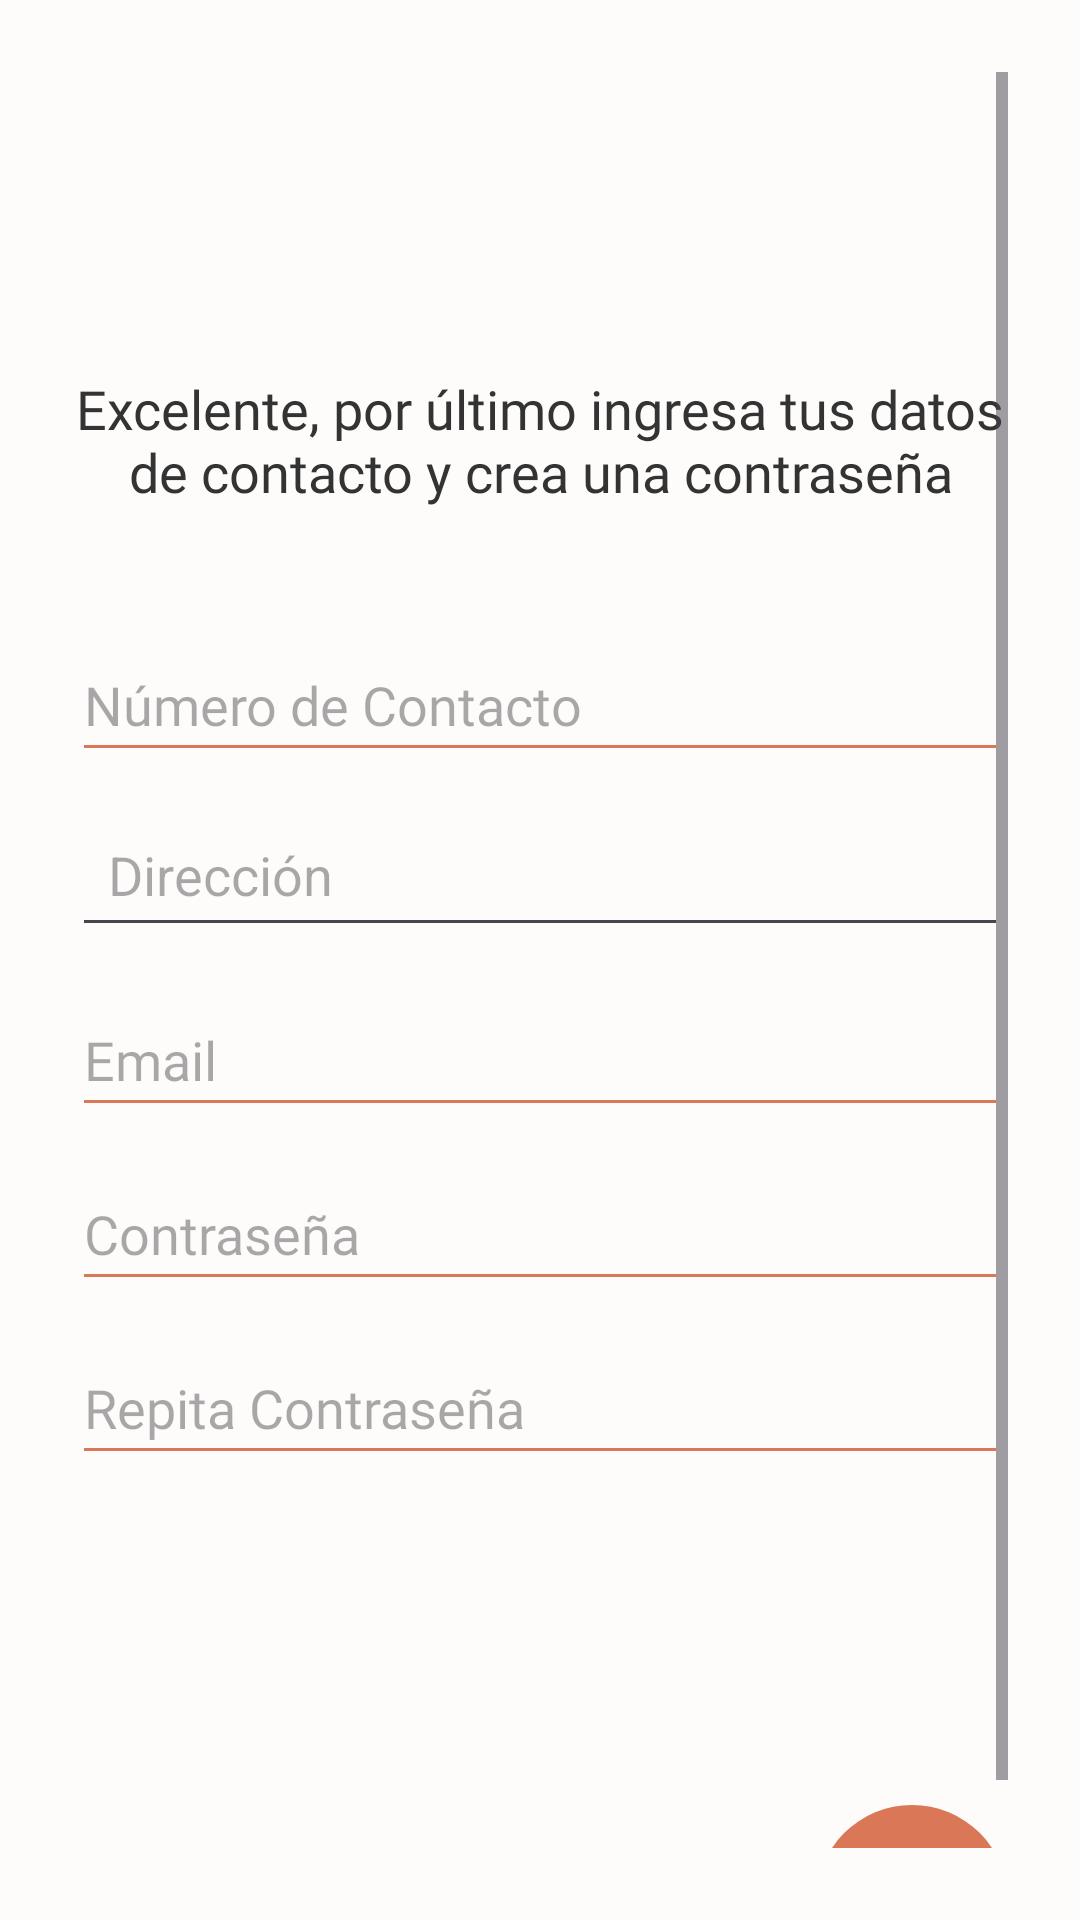

Here is an Android app screen rendered from its layout file. Give the layout XML and the strings, colors and styles it references.
<!-- AndroidManifest.xml: application theme Theme.PetCareApp -->
<!-- res/layout/activity_registro_cuidador_datos.xml -->
<?xml version="1.0" encoding="utf-8"?>
<ScrollView
    xmlns:android="http://schemas.android.com/apk/res/android"
    xmlns:tools="http://schemas.android.com/tools"
    android:id="@+id/registroCuidador2"
    android:layout_width="match_parent"
    android:layout_height="match_parent"
    android:background="#FDFCFB"
    android:padding="24dp">

    <LinearLayout
        android:layout_width="match_parent"
        android:layout_height="wrap_content"
        android:orientation="vertical">

        
        <TextView
            android:id="@+id/tituloRegistroCuidador"
            android:layout_width="match_parent"
            android:layout_height="wrap_content"
            android:text="@string/txt_datos"
            android:textSize="18sp"
            android:textColor="#333333"
            android:textAlignment="center"
            android:layout_marginTop="100dp"
            android:layout_marginBottom="40dp"
            android:fontFamily="@font/abeezee_regular"/>

        
        <EditText
            android:id="@+id/editNumeroCuidador"
            android:layout_width="match_parent"
            android:layout_height="wrap_content"
            android:layout_marginBottom="10dp"
            android:backgroundTint="#D97756"
            android:fontFamily="@font/abeezee_regular"
            android:hint="@string/numero"
            android:inputType="phone"
            android:minHeight="48dp" />

        <AutoCompleteTextView
            android:id="@+id/inputDireccion"
            android:layout_width="match_parent"
            android:layout_height="wrap_content"
            android:hint="Dirección"
            android:inputType="text"

            android:padding="12dp"
            android:layout_marginBottom="12dp"
            />
        

        <EditText
            android:id="@+id/editEmailCuidador"
            android:layout_width="match_parent"
            android:layout_height="wrap_content"
            android:layout_marginBottom="10dp"
            android:backgroundTint="#D97756"
            android:fontFamily="@font/abeezee_regular"
            android:hint="@string/email"
            android:inputType="textEmailAddress"
            android:minHeight="48dp" />

        <EditText
            android:id="@+id/editContrasenaCuidador"
            android:layout_width="match_parent"
            android:layout_height="wrap_content"
            android:layout_marginBottom="10dp"
            android:backgroundTint="#D97756"
            android:fontFamily="@font/abeezee_regular"
            android:hint="@string/contrasenia"
            android:inputType="textPassword"
            android:minHeight="48dp" />

        <EditText
            android:id="@+id/editRepetirContrasenaCuidador"
            android:layout_width="match_parent"
            android:layout_height="wrap_content"
            android:layout_marginBottom="10dp"
            android:backgroundTint="#D97756"
            android:fontFamily="@font/abeezee_regular"
            android:hint="@string/repita_contrasenia"
            android:inputType="textPassword"
            android:minHeight="48dp" />

        
        <ImageButton
            android:id="@+id/btnGuardarRegistroCuidador"
            android:contentDescription="@string/registrar_usuario"
            android:layout_width="64dp"
            android:layout_height="64dp"
            android:layout_gravity="end"
            android:layout_marginTop="100dp"
            android:background="@drawable/boton_redondo"
            android:src="@drawable/ic_guardar_registro"
            tools:ignore="TouchTargetSizeCheck" />
    </LinearLayout>
</ScrollView>
<!-- resources referenced by this layout -->
<resources>
  <!-- drawable boton_redondo (drawable) -->
  <shape xmlns:android="http://schemas.android.com/apk/res/android"
      android:shape="oval">
      <solid android:color="#D97756" /> 
  </shape>
  <string name="contrasenia">Contraseña</string>
  <string name="email">Email</string>
  <string name="numero">Número de Contacto</string>
  <string name="registrar_usuario">Registrar usuario</string>
  <string name="repita_contrasenia">Repita Contraseña</string>
  <string name="txt_datos">Excelente, por último ingresa tus datos de contacto y crea una contraseña</string>
  <style name="Theme.PetCareApp" parent="Base.Theme.PetCareApp" />
  <style name="Base.Theme.PetCareApp" parent="Theme.Material3.Light.NoActionBar">
          
          <item name="android:forceDarkAllowed" tools:targetApi="29">false</item>
          
          
          
          
          <item name="android:textAppearance">@style/Base.TextAppearance.MyApp</item>
  
  
  
      </style>
  <style name="Base.TextAppearance.MyApp" parent="android:TextAppearance">
          <item name="android:fontFamily">@font/my_font_family</item>
      </style>
</resources>
